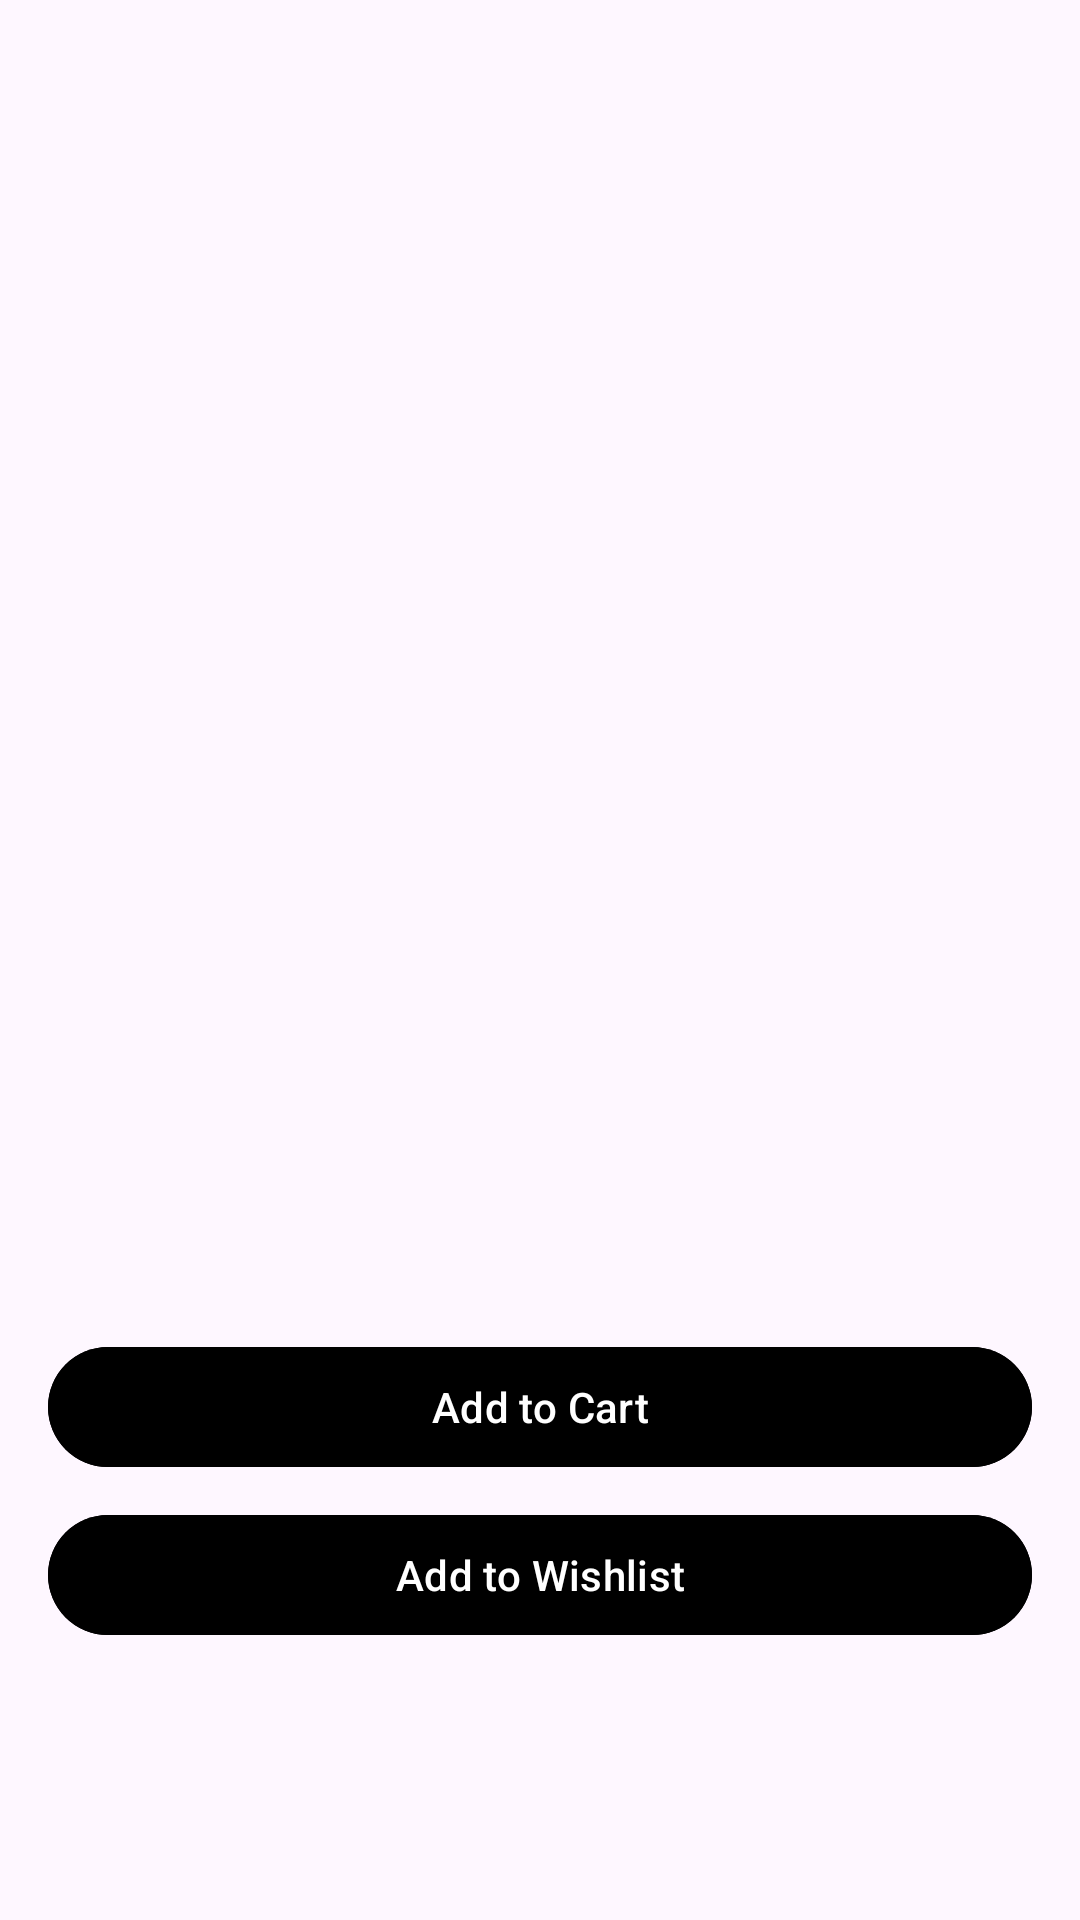

Reconstruct the res/layout file that produces this screen, plus the resources it refers to.
<!-- AndroidManifest.xml: application theme Theme.Shop3 -->
<!-- res/layout/fragment_product__details.xml -->
<?xml version="1.0" encoding="utf-8"?>
<ScrollView xmlns:android="http://schemas.android.com/apk/res/android"
    xmlns:app="http://schemas.android.com/apk/res-auto"
    android:layout_width="match_parent"
    android:layout_height="match_parent"
    android:padding="16dp">

    <LinearLayout
        android:layout_width="match_parent"
        android:layout_height="wrap_content"
        android:orientation="vertical">

        <ImageView
            android:id="@+id/productImage"
            android:layout_width="match_parent"
            android:layout_height="300dp"
            android:scaleType="centerCrop"
            android:layout_marginBottom="16dp"/>

        <TextView
            android:id="@+id/productName"
            android:layout_width="match_parent"
            android:layout_height="wrap_content"
            android:textSize="24sp"
            android:textStyle="bold"
            android:layout_marginBottom="8dp"/>

        <TextView
            android:id="@+id/productPrice"
            android:layout_width="match_parent"
            android:layout_height="wrap_content"
            android:textSize="20sp"
            android:textStyle="bold"
            android:layout_marginBottom="8dp"/>

        <TextView
            android:id="@+id/productDescription"
            android:layout_width="match_parent"
            android:layout_height="wrap_content"
            android:textSize="16sp"
            android:layout_marginBottom="16dp"/>

        <com.google.android.material.button.MaterialButton
            android:id="@+id/addToCartButton"
            android:layout_width="match_parent"
            android:layout_height="wrap_content"
            android:backgroundTint="@color/black"
            android:text="Add to Cart"
            android:layout_marginBottom="8dp"/>

        <com.google.android.material.button.MaterialButton
            android:id="@+id/addToWishlistButton"
            android:layout_width="match_parent"
            android:backgroundTint="@color/black"
            android:layout_height="wrap_content"
            android:text="Add to Wishlist"/>

    </LinearLayout>
</ScrollView>
<!-- resources referenced by this layout -->
<resources>
  <color name="black">#FF000000</color>
  <style name="Theme.Shop3" parent="Theme.Material3.Light.NoActionBar">
      
      <item name="colorPrimary">@color/purple_500</item>
      <item name="colorPrimaryVariant">@color/purple_700</item>
      <item name="colorOnPrimary">@color/white</item>
      
      <item name="colorSecondary">@color/teal_200</item>
      <item name="colorSecondaryVariant">@color/teal_700</item>
      <item name="colorOnSecondary">@color/black</item>
      
      <item name="android:statusBarColor">?attr/colorPrimaryVariant</item>
  
  </style>
  <color name="purple_500">#FF6200EE</color>
  <color name="purple_700">#FF3700B3</color>
  <color name="white">#FFFFFFFF</color>
  <color name="teal_200">#FF03DAC5</color>
  <color name="teal_700">#FF018786</color>
</resources>
